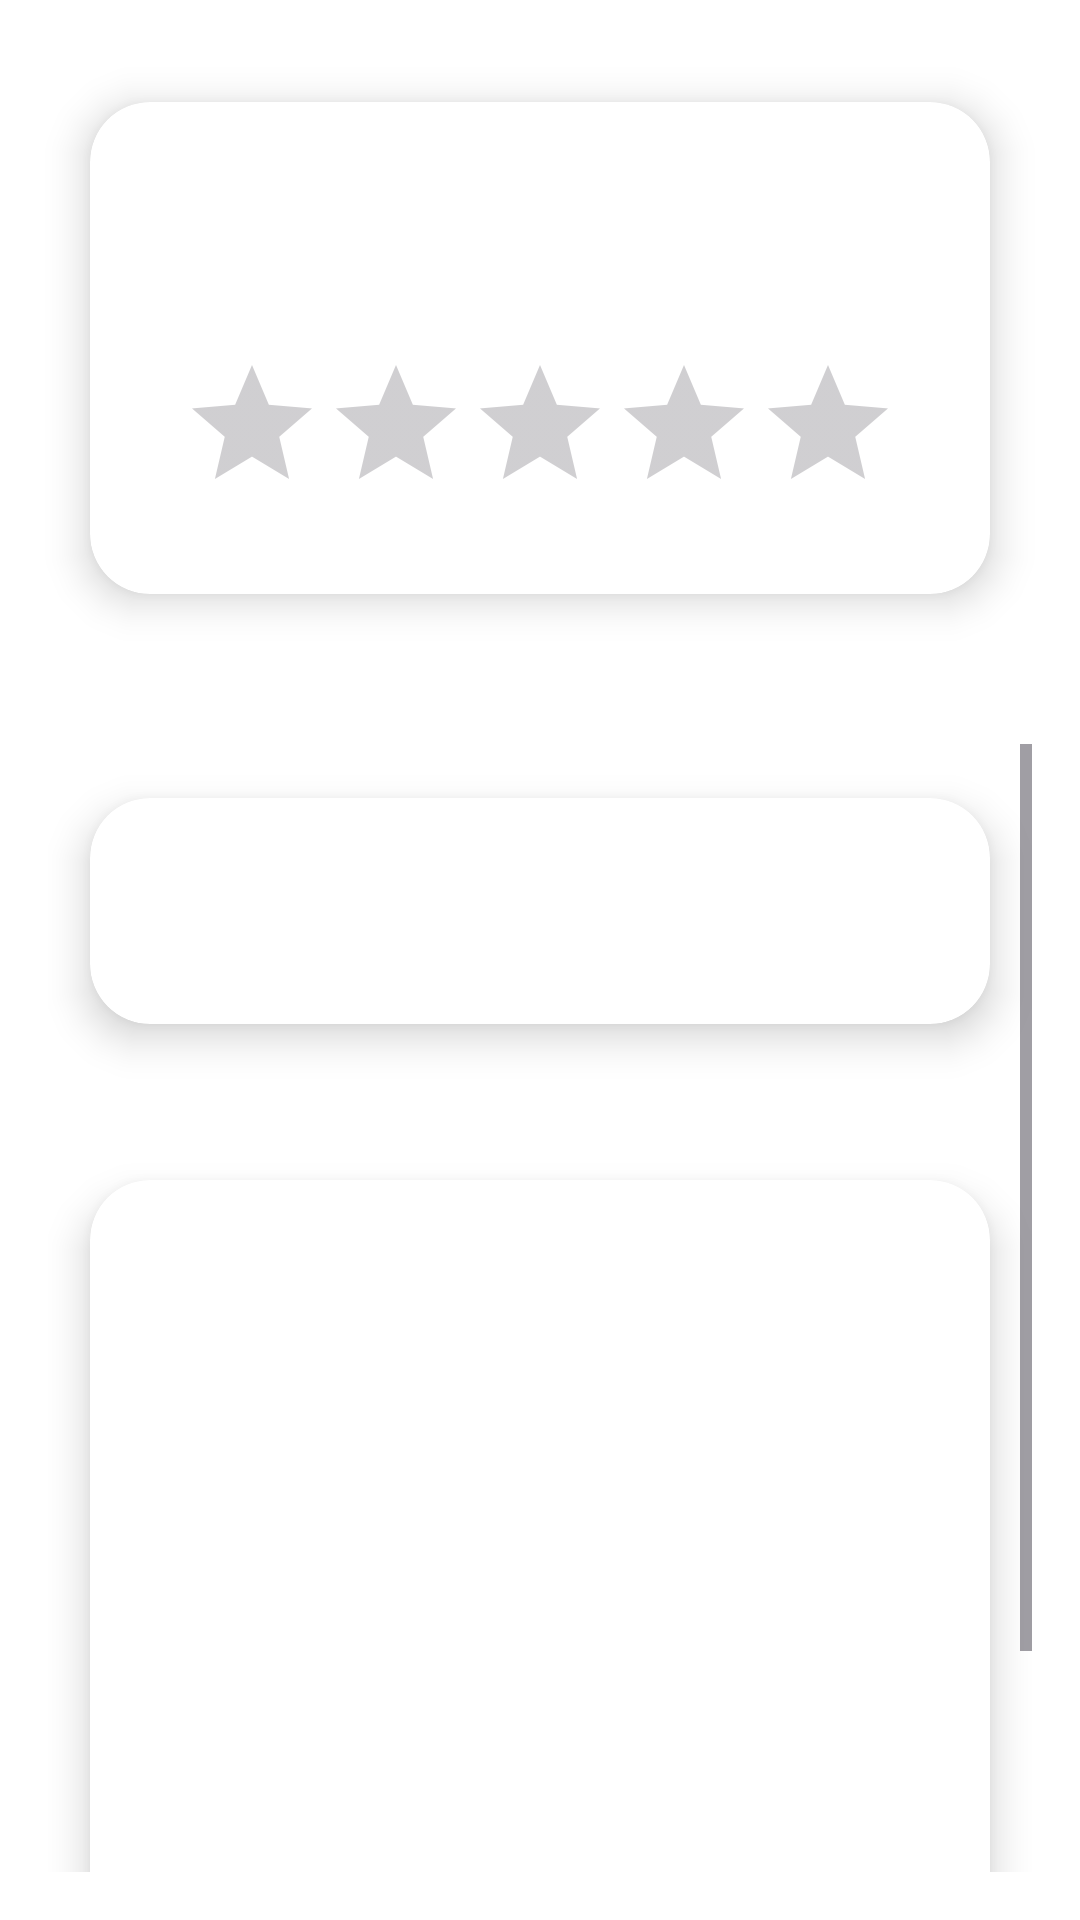

This screen was rendered from an Android layout file. Write that file and the resources it references.
<!-- AndroidManifest.xml: application theme Theme.SkillsApp -->
<!-- res/layout/expert_profile.xml -->
<?xml version="1.0" encoding="utf-8"?>
<LinearLayout xmlns:android="http://schemas.android.com/apk/res/android"
    xmlns:app="http://schemas.android.com/apk/res-auto"
    xmlns:tools="http://schemas.android.com/tools"
    android:layout_width="match_parent"
    android:layout_height="match_parent"
    android:orientation="vertical"
    android:background="@color/white"
    tools:context=".ExpertProfile">

    
    <androidx.cardview.widget.CardView
        android:layout_width="match_parent"
        android:layout_height="200dp"
        android:layout_margin="16dp"
        app:cardCornerRadius="20dp"
        app:cardElevation="8dp"
        app:cardUseCompatPadding="true">

        <LinearLayout
            android:layout_width="match_parent"
            android:layout_height="match_parent"
            android:orientation="vertical"
            android:padding="16dp">

            
            <TextView
                android:id="@+id/nameTextView"
                android:layout_width="match_parent"
                android:layout_height="wrap_content"
                android:textSize="20sp"
                android:textStyle="bold"/>

            <TextView
                android:id="@+id/domainTextView"
                android:layout_width="match_parent"
                android:layout_height="wrap_content"
                android:textSize="16sp"/>

            <TextView
                android:id="@+id/descriptionTextView"
                android:layout_width="match_parent"
                android:layout_height="wrap_content"
                android:textSize="14sp"/>

            <RatingBar
                android:id="@+id/ratingBar"
                android:layout_width="wrap_content"
                android:layout_height="wrap_content"
                android:layout_gravity="center"/>

        </LinearLayout>

    </androidx.cardview.widget.CardView>

    
    <ScrollView
        android:layout_width="match_parent"
        android:layout_height="0dp"
        android:layout_weight="1"
        android:padding="16dp">

        <LinearLayout
            android:layout_width="match_parent"
            android:layout_height="wrap_content"
            android:orientation="vertical">

            
            <androidx.cardview.widget.CardView
                android:layout_width="match_parent"
                android:layout_height="wrap_content"
                android:layout_marginBottom="16dp"
                app:cardCornerRadius="20dp"
                app:cardElevation="8dp"
                app:cardUseCompatPadding="true">

                <LinearLayout
                    android:layout_width="match_parent"
                    android:layout_height="match_parent"
                    android:orientation="vertical"
                    android:padding="16dp">

                    
                    <TextView
                        android:id="@+id/emailTextView"
                        android:layout_width="match_parent"
                        android:layout_height="wrap_content"
                        android:textSize="16sp"
                        android:textStyle="bold"/>

                    <TextView
                        android:id="@+id/phoneTextView"
                        android:layout_width="match_parent"
                        android:layout_height="wrap_content"
                        android:textSize="16sp"
                        android:textStyle="bold"/>

                </LinearLayout>

            </androidx.cardview.widget.CardView>

            
            <androidx.cardview.widget.CardView
                android:layout_width="match_parent"
                android:layout_height="300dp"
                app:cardCornerRadius="20dp"
                app:cardElevation="8dp"
                app:cardUseCompatPadding="true">

                <LinearLayout
                    android:layout_width="match_parent"
                    android:layout_height="match_parent"
                    android:orientation="vertical"
                    android:padding="16dp">

                    
                    <TextView
                        android:layout_width="wrap_content"
                        android:layout_height="wrap_content"
                        android:textSize="16sp"
                        android:textStyle="bold"/>

                    

                </LinearLayout>

            </androidx.cardview.widget.CardView>

            
            <Button
                android:id="@+id/contactButton"
                android:layout_width="wrap_content"
                android:layout_height="wrap_content"
                android:layout_gravity="center_horizontal"
                android:layout_marginTop="16dp"
                android:text="@string/contacter"
                android:onClick="envoyermessage"/>

        </LinearLayout>

    </ScrollView>

</LinearLayout>
<!-- resources referenced by this layout -->
<resources>
  <color name="white">#FFFFFFFF</color>
  <string name="contacter">Contacter</string>
  <style name="Theme.SkillsApp" parent="Base.Theme.SkillsApp" />
  <style name="Base.Theme.SkillsApp" parent="Theme.Material3.DayNight.NoActionBar">
          
          <item name="colorPrimary">@color/purple</item>
      </style>
  <color name="purple">#FF1A123B</color>
</resources>
